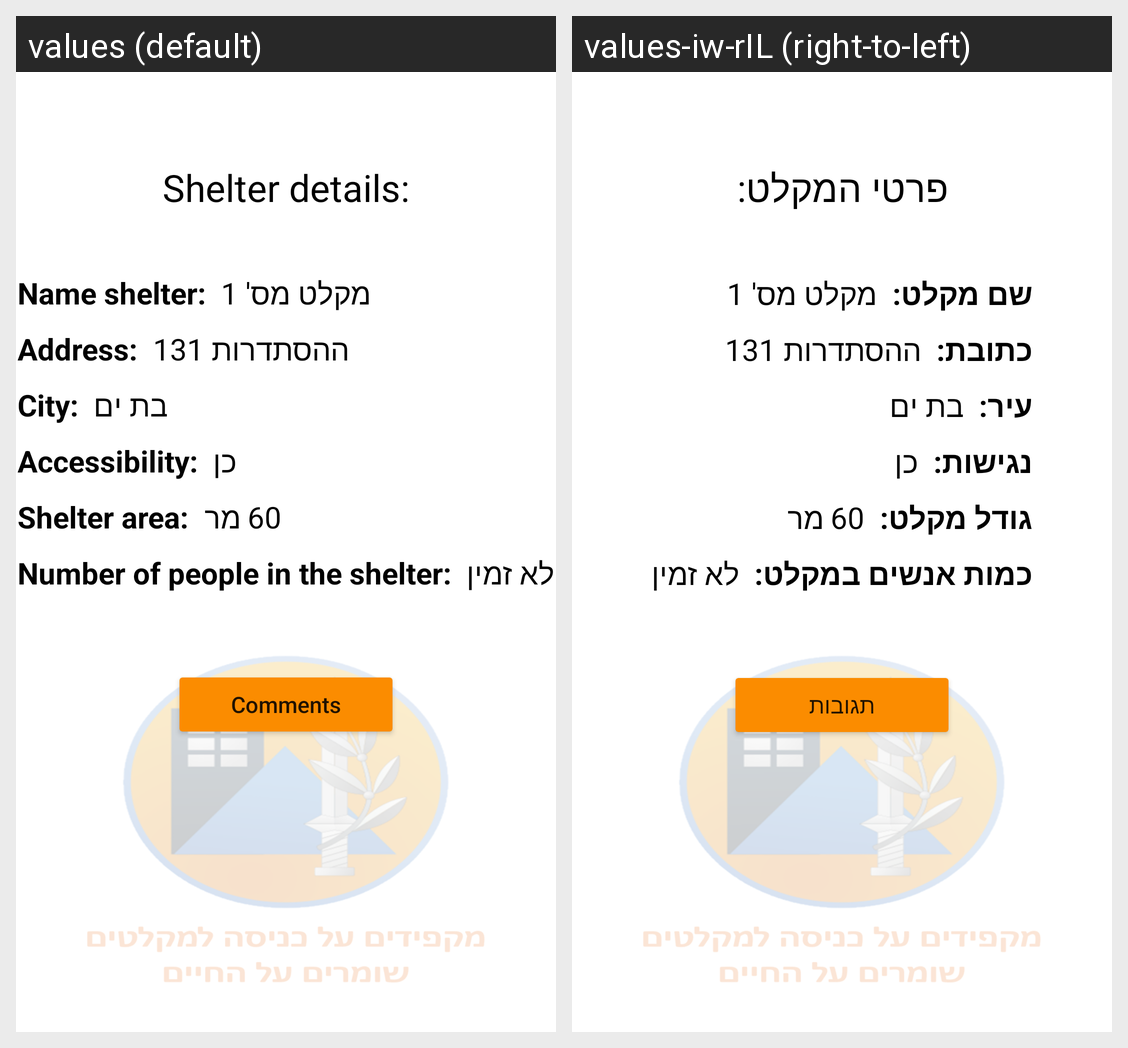

For this localized Android screen grid, give each drawn string resource with its value in every locale shown.
Android screen res/layout/fragment_more_details_shelter.xml rendered under 2 locales, left to right: values (default), values-iw-rIL (right-to-left). Device: Nexus 5 (rendered at 1080×1920; each locale shown at half size, 540×960, under a caption strip naming it); theme Theme.ShelterHolonAndRishonLezion.
Strings drawn on this screen, with the default value and each locale's value (text and hints the layout hard-codes, and strings that could not be matched under every locale, appear in the picture but are not listed):

Shelter_details
  values: Shelter details:
  values-iw-rIL: פרטי המקלט:

name_shelter
  values: Name shelter:
  values-iw-rIL: שם מקלט:

Address
  values: Address:
  values-iw-rIL: כתובת:

City
  values: City:
  values-iw-rIL: עיר:

Accessibility
  values: Accessibility:
  values-iw-rIL: נגישות:

shelter_area
  values: Shelter area:
  values-iw-rIL: גודל מקלט:

Number_of_people_in_the_shelter
  values: Number of people in the shelter:
  values-iw-rIL: כמות אנשים במקלט:

Comments
  values: Comments
  values-iw-rIL: תגובות
